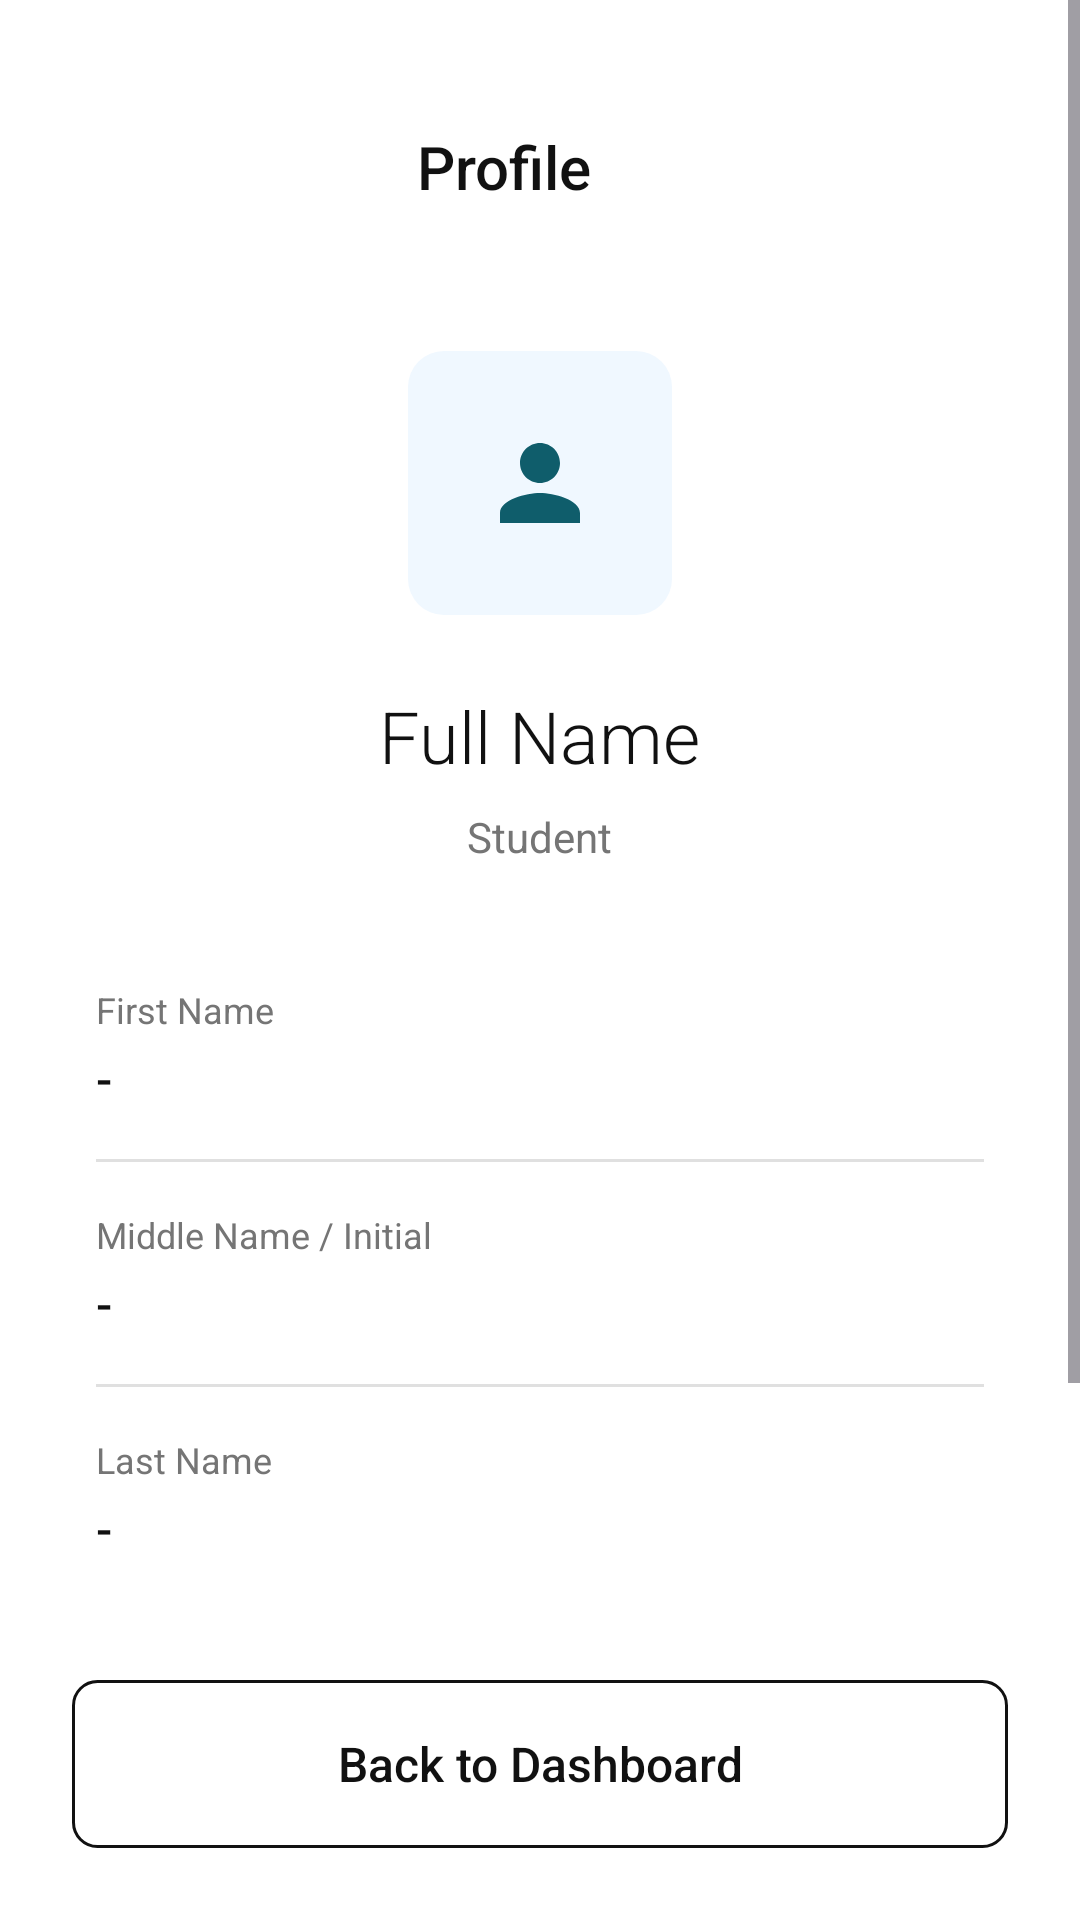

Android layout source for this screen:
<!-- AndroidManifest.xml: application theme Theme.TeknoKumpas -->
<!-- res/layout/activity_profile.xml -->
<?xml version="1.0" encoding="utf-8"?>
<RelativeLayout xmlns:android="http://schemas.android.com/apk/res/android"
    xmlns:app="http://schemas.android.com/apk/res-auto"
    android:layout_width="match_parent"
    android:layout_height="match_parent"
    android:background="@color/minimal_surface">

    <ScrollView
        android:layout_width="match_parent"
        android:layout_height="match_parent"
        android:layout_above="@id/btnBackToDashboard"
        android:clipToPadding="false"
        android:paddingBottom="24dp">

        <RelativeLayout
            android:layout_width="match_parent"
            android:layout_height="wrap_content">
            
            <LinearLayout
                android:id="@+id/llTopBar"
                android:layout_width="match_parent"
                android:layout_height="wrap_content"
                android:orientation="horizontal"
                android:paddingTop="42dp"
                android:paddingStart="24dp"
                android:paddingEnd="24dp"
                android:gravity="center_vertical">
                
                <TextView
                    android:id="@+id/btnBackProfileTop"
                    android:layout_width="wrap_content"
                    android:layout_height="wrap_content"
                    android:text=""
                    android:drawableStart="@drawable/ic_modern_back"
                    android:drawableTint="@color/minimal_text_primary" />
                    
                <TextView
                    android:layout_width="0dp"
                    android:layout_height="wrap_content"
                    android:layout_weight="1"
                    android:text="Profile"
                    android:textColor="@color/minimal_text_primary"
                    android:textSize="20sp"
                    android:fontFamily="sans-serif-medium"
                    android:gravity="center"
                    android:layout_marginEnd="24dp" />
            </LinearLayout>

            <ImageView
                android:id="@+id/ivProfilePic"
                android:layout_width="88dp"
                android:layout_height="88dp"
                android:layout_centerHorizontal="true"
                android:layout_below="@id/llTopBar"
                android:layout_marginTop="48dp"
                android:background="@drawable/bg_minimal_icon_container"
                android:backgroundTint="@color/minimal_tint_blue"
                android:src="@drawable/ic_modern_person"
                android:padding="24dp"
                app:tint="@color/minimal_accent" />

            <TextView
                android:id="@+id/tvDisplayUsername"
                android:layout_width="wrap_content"
                android:layout_height="wrap_content"
                android:layout_below="@id/ivProfilePic"
                android:layout_centerHorizontal="true"
                android:layout_marginTop="24dp"
                android:text="Full Name"
                android:textColor="@color/minimal_text_primary"
                android:textSize="24sp"
                android:fontFamily="sans-serif-light" />

            <TextView
                android:id="@+id/tvSubHeader"
                android:layout_width="wrap_content"
                android:layout_height="wrap_content"
                android:layout_below="@id/tvDisplayUsername"
                android:layout_centerHorizontal="true"
                android:layout_marginTop="8dp"
                android:text="Student"
                android:textColor="@color/minimal_text_secondary"
                android:textSize="14sp"
                android:fontFamily="sans-serif"
                android:layout_marginBottom="40dp"/>

            <LinearLayout
                android:id="@+id/llProfileHeader"
                android:layout_width="match_parent"
                android:layout_height="wrap_content"
                android:layout_below="@id/tvSubHeader"
                android:orientation="vertical"
                android:paddingStart="32dp"
                android:paddingEnd="32dp">

                <TextView 
                    android:layout_width="wrap_content" 
                    android:layout_height="wrap_content" 
                    android:text="First Name" 
                    android:textColor="@color/minimal_text_secondary" 
                    android:textSize="12sp"
                    android:fontFamily="sans-serif" />
                
                <TextView 
                    android:id="@+id/tvFirstName" 
                    android:layout_width="wrap_content" 
                    android:layout_height="wrap_content" 
                    android:text="-" 
                    android:textColor="@color/minimal_text_primary" 
                    android:textSize="16sp" 
                    android:fontFamily="sans-serif-medium" 
                    android:layout_marginTop="4dp"
                    android:layout_marginBottom="16dp"/>

                <View 
                    android:layout_width="match_parent" 
                    android:layout_height="1dp" 
                    android:background="@color/minimal_border"
                    android:layout_marginBottom="16dp"/>

                <TextView 
                    android:layout_width="wrap_content" 
                    android:layout_height="wrap_content" 
                    android:text="Middle Name / Initial" 
                    android:textColor="@color/minimal_text_secondary" 
                    android:textSize="12sp"
                    android:fontFamily="sans-serif" />
                
                <TextView 
                    android:id="@+id/tvMiddleName" 
                    android:layout_width="wrap_content" 
                    android:layout_height="wrap_content" 
                    android:text="-" 
                    android:textColor="@color/minimal_text_primary" 
                    android:textSize="16sp" 
                    android:fontFamily="sans-serif-medium" 
                    android:layout_marginTop="4dp"
                    android:layout_marginBottom="16dp"/>

                <View 
                    android:layout_width="match_parent" 
                    android:layout_height="1dp" 
                    android:background="@color/minimal_border"
                    android:layout_marginBottom="16dp"/>

                <TextView 
                    android:layout_width="wrap_content" 
                    android:layout_height="wrap_content" 
                    android:text="Last Name" 
                    android:textColor="@color/minimal_text_secondary" 
                    android:textSize="12sp"
                    android:fontFamily="sans-serif" />
                
                <TextView 
                    android:id="@+id/tvLastName" 
                    android:layout_width="wrap_content" 
                    android:layout_height="wrap_content" 
                    android:text="-" 
                    android:textColor="@color/minimal_text_primary" 
                    android:textSize="16sp" 
                    android:fontFamily="sans-serif-medium" 
                    android:layout_marginTop="4dp"
                    android:layout_marginBottom="16dp"/>

                <View 
                    android:layout_width="match_parent" 
                    android:layout_height="1dp" 
                    android:background="@color/minimal_border"
                    android:layout_marginBottom="16dp"/>

                <TextView 
                    android:layout_width="wrap_content" 
                    android:layout_height="wrap_content" 
                    android:text="School Email" 
                    android:textColor="@color/minimal_text_secondary" 
                    android:textSize="12sp"
                    android:fontFamily="sans-serif" />
                
                <TextView 
                    android:id="@+id/tvEmail" 
                    android:layout_width="wrap_content" 
                    android:layout_height="wrap_content" 
                    android:text="-" 
                    android:textColor="@color/minimal_text_primary" 
                    android:textSize="16sp" 
                    android:fontFamily="sans-serif-medium" 
                    android:layout_marginTop="4dp"/>
            </LinearLayout>

        </RelativeLayout>
    </ScrollView>

    <androidx.appcompat.widget.AppCompatButton
        android:id="@+id/btnBackToDashboard"
        android:layout_width="match_parent"
        android:layout_height="56dp"
        android:layout_alignParentBottom="true"
        android:layout_margin="24dp"
        android:background="@drawable/bg_minimal_outline_button"
        android:text="Back to Dashboard"
        android:textAllCaps="false"
        android:textColor="@color/minimal_text_primary"
        android:textSize="16sp"
        android:fontFamily="sans-serif-medium" />

</RelativeLayout>
<!-- resources referenced by this layout -->
<resources>
  <color name="minimal_accent">#0F5D6B</color>
  <color name="minimal_border">#E0E0E0</color>
  <color name="minimal_surface">#FFFFFF</color>
  <color name="minimal_text_primary">#111111</color>
  <color name="minimal_text_secondary">#757575</color>
  <color name="minimal_tint_blue">#F0F8FF</color>
  <!-- drawable bg_minimal_icon_container (drawable) -->
  <?xml version="1.0" encoding="utf-8"?>
  <shape xmlns:android="http://schemas.android.com/apk/res/android"
      android:shape="rectangle">
      <solid android:color="@color/white"/> 
      <corners android:radius="12dp"/>
  </shape>
  <!-- drawable bg_minimal_outline_button (drawable) -->
  <?xml version="1.0" encoding="utf-8"?>
  <shape xmlns:android="http://schemas.android.com/apk/res/android"
      android:shape="rectangle">
      <solid android:color="@android:color/transparent"/>
      <stroke android:width="1dp" android:color="@color/minimal_text_primary"/>
      <corners android:radius="8dp"/>
  </shape>
  <!-- drawable ic_modern_person (drawable) -->
  <vector xmlns:android="http://schemas.android.com/apk/res/android"
      android:width="24dp"
      android:height="24dp"
      android:viewportWidth="24"
      android:viewportHeight="24">
    <path
        android:fillColor="#FF0F5D6B"
        android:pathData="M12,12c2.21,0 4,-1.79 4,-4s-1.79,-4 -4,-4 -4,1.79 -4,4 1.79,4 4,4zM12,14c-2.67,0 -8,1.34 -8,4v2h16v-2c0,-2.66 -5.33,-4 -8,-4z"/>
  </vector>
  <style name="Theme.TeknoKumpas" parent="Base.Theme.TeknoKumpas" />
  <color name="white">#FFFFFFFF</color>
  <style name="Base.Theme.TeknoKumpas" parent="Theme.Material3.DayNight.NoActionBar">
          
          
      </style>
</resources>
